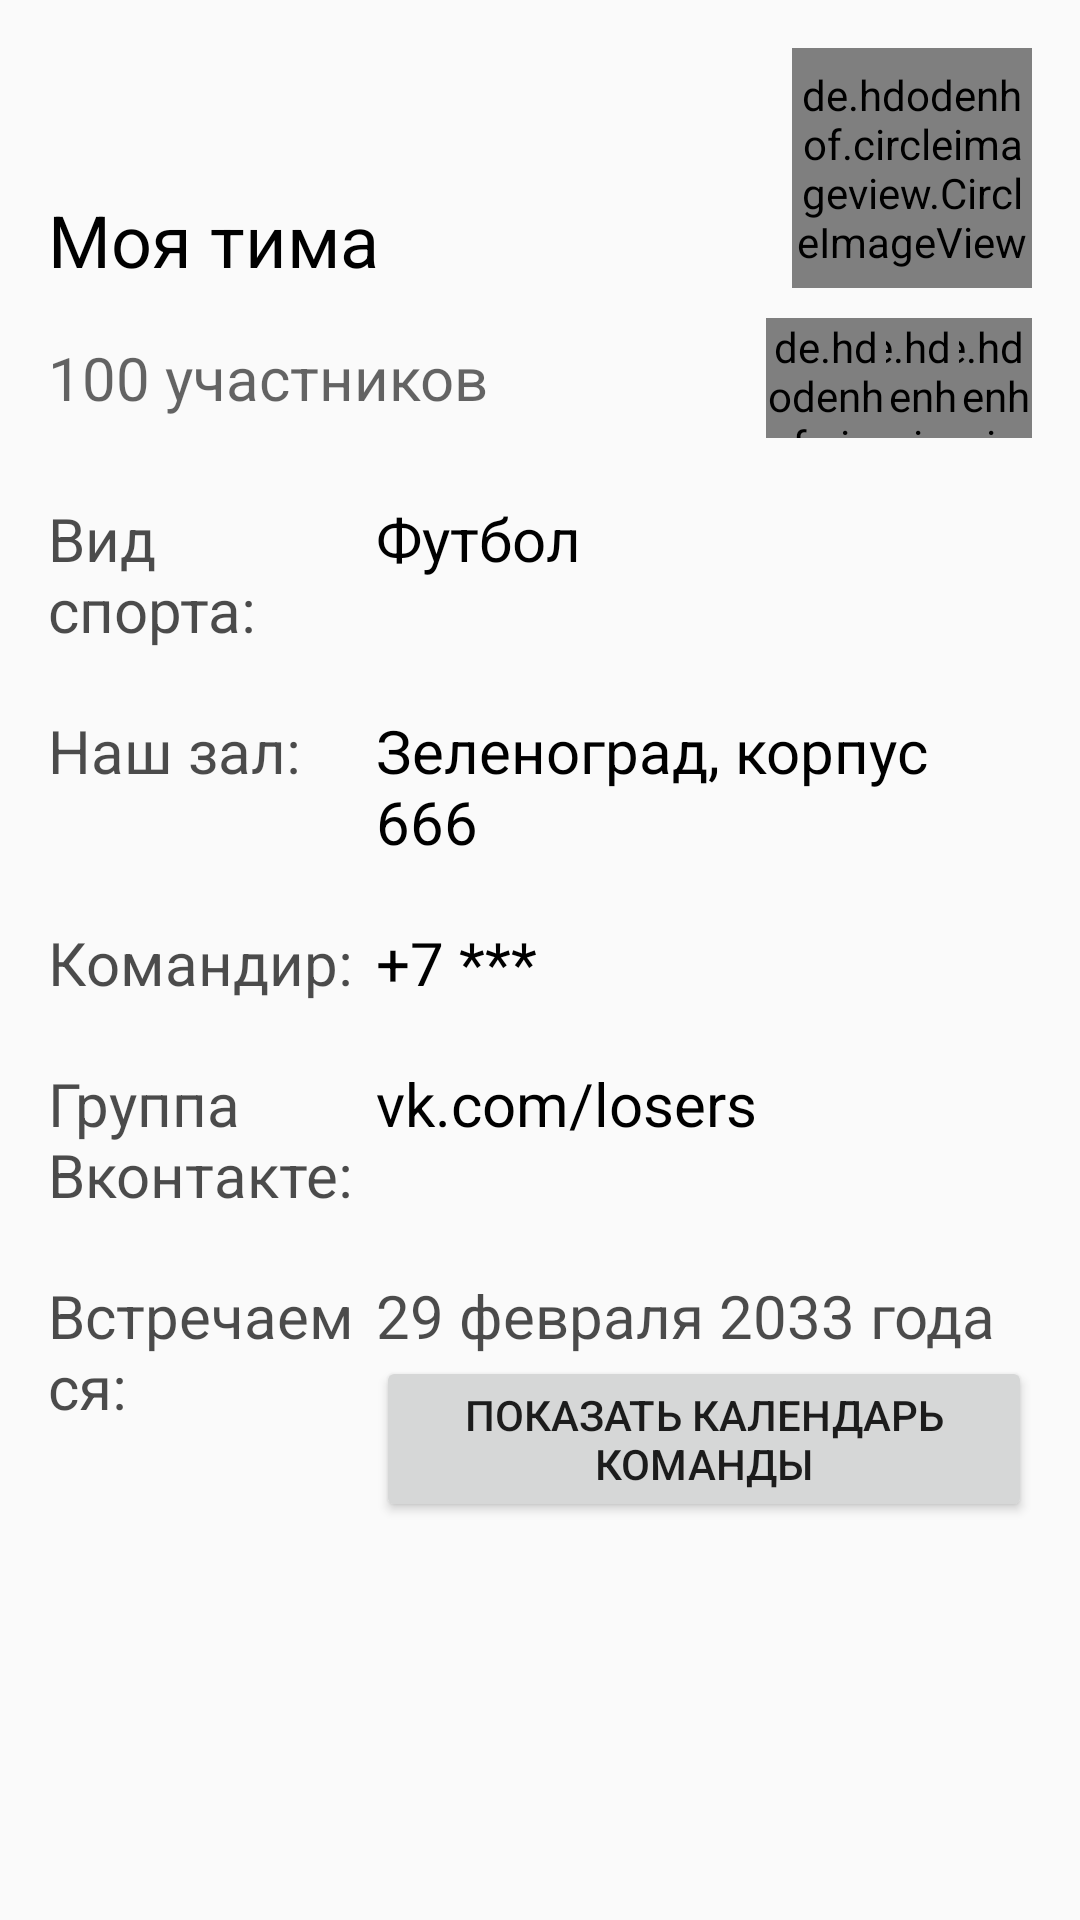

This screen was rendered from an Android layout file. Write that file and the resources it references.
<!-- AndroidManifest.xml: application theme AppTheme.NoActionBar -->
<!-- res/layout/activity_team_group.xml -->
<?xml version="1.0" encoding="utf-8"?>
<LinearLayout xmlns:android="http://schemas.android.com/apk/res/android"
              android:layout_width="match_parent"
              android:layout_height="match_parent"
              android:orientation="vertical"
              android:padding="16dp">

    <LinearLayout
        android:layout_width="match_parent"
        android:layout_height="wrap_content"
        android:orientation="horizontal">

        <TextView
            android:layout_width="match_parent"
            android:layout_height="wrap_content"
            android:layout_weight="0.5"
            android:text="Моя тима"
            android:textColor="@color/black_100"
            android:textSize="24sp"
            android:layout_gravity="bottom"/>

        <de.hdodenhof.circleimageview.CircleImageView
            android:id="@+id/img_group_avatar"
            android:layout_width="80dp"
            android:layout_height="80dp"
            android:src="@drawable/soccer"/>
    </LinearLayout>

    <LinearLayout
        android:layout_width="match_parent"
        android:layout_height="wrap_content"
        android:layout_marginTop="10dp"
        android:orientation="horizontal">

        <ImageView
            android:layout_width="wrap_content"
            android:layout_height="match_parent"
            android:src="@drawable/ic_group_24dp"/>

        <TextView
            android:layout_width="match_parent"
            android:layout_height="match_parent"
            android:layout_weight="0.5"
            android:text="100 участников"
            android:textColor="@color/black_60"
            android:gravity="center_vertical"
            android:textSize="20dp"/>

        <RelativeLayout
            android:layout_width="120dp"
            android:layout_height="match_parent"
            android:layoutDirection="rtl"
            >

            <de.hdodenhof.circleimageview.CircleImageView
                android:id="@+id/img_member_1"
                android:layout_width="@dimen/img_group_member"
                android:layout_height="@dimen/img_group_member"
                android:layout_marginLeft="-16dp"
                android:src="@drawable/ic_social_vk"
                />

            <de.hdodenhof.circleimageview.CircleImageView
                android:id="@+id/img_member_2"
                android:layout_width="@dimen/img_group_member"
                android:layout_height="@dimen/img_group_member"
                android:layout_marginLeft="-16dp"
                android:layout_toLeftOf="@+id/img_member_1"
                android:src="@drawable/drawer_header"/>

            <de.hdodenhof.circleimageview.CircleImageView
                android:id="@+id/img_member_3"
                android:layout_width="@dimen/img_group_member"
                android:layout_height="@dimen/img_group_member"
                android:layout_toLeftOf="@+id/img_member_2"
                android:src="@drawable/drawer_header"
                />
        </RelativeLayout>
    </LinearLayout>

    <LinearLayout
        android:layout_width="match_parent"
        android:layout_height="wrap_content"
        android:layout_marginTop="20dp"
        android:orientation="horizontal">

        <TextView
            android:layout_width="match_parent"
            android:layout_height="wrap_content"
            android:layout_weight="1"
            android:text="Вид спорта:"
            android:textColor="@color/black_70"
            android:textSize="20dp"/>

        <TextView
            android:id="@+id/text_group_sportkind"
            android:layout_width="match_parent"
            android:layout_height="wrap_content"
            android:layout_weight="0.5"
            android:text="Футбол"
            android:textColor="@color/black_100"
            android:textSize="20dp"/>
    </LinearLayout>

    <LinearLayout
        android:layout_width="match_parent"
        android:layout_height="wrap_content"
        android:layout_marginTop="20dp"
        android:orientation="horizontal">

        <TextView
            android:layout_width="match_parent"
            android:layout_height="wrap_content"
            android:layout_weight="1"
            android:text="Наш зал:"
            android:textColor="@color/black_70"
            android:textSize="20dp"/>

        <TextView
            android:layout_width="match_parent"
            android:layout_height="wrap_content"
            android:layout_weight="0.5"
            android:text="Зеленоград, корпус 666"
            android:textColor="@color/black_100"
            android:textSize="20dp"/>
    </LinearLayout>

    <LinearLayout
        android:layout_width="match_parent"
        android:layout_height="wrap_content"
        android:layout_marginTop="20dp"
        android:orientation="horizontal">

        <TextView
            android:layout_width="match_parent"
            android:layout_height="wrap_content"
            android:layout_weight="1"
            android:text="Командир:"
            android:textColor="@color/black_70"
            android:textSize="20dp"/>

        <TextView
            android:layout_width="match_parent"
            android:layout_height="wrap_content"
            android:layout_weight="0.5"
            android:text="+7 ***"
            android:textColor="@color/black_100"
            android:textSize="20dp"/>
    </LinearLayout>

    <LinearLayout
        android:layout_width="match_parent"
        android:layout_height="wrap_content"
        android:layout_marginTop="20dp"
        android:orientation="horizontal">

        <TextView
            android:layout_width="match_parent"
            android:layout_height="wrap_content"
            android:layout_weight="1"
            android:text="Группа Вконтакте:"
            android:textColor="@color/black_70"
            android:textSize="20dp"/>

        <TextView
            android:layout_width="match_parent"
            android:layout_height="wrap_content"
            android:layout_weight="0.5"
            android:text="vk.com/losers"
            android:textColor="@color/black_100"
            android:textSize="20dp"/>
    </LinearLayout>

    <LinearLayout
        android:layout_width="match_parent"
        android:layout_height="wrap_content"
        android:layout_marginTop="20dp"
        android:orientation="horizontal">

        <TextView
            android:layout_width="match_parent"
            android:layout_height="wrap_content"
            android:layout_weight="1"
            android:text="Встречаемся:"
            android:textColor="@color/black_70"
            android:textSize="20dp"/>

        <LinearLayout
            android:layout_width="match_parent"
            android:layout_height="wrap_content"
            android:orientation="vertical"
            android:layout_weight="0.5">

            <TextView
                android:layout_width="match_parent"
                android:layout_height="match_parent"
                android:text="29 февраля 2033 года"
                android:textColor="@color/black_70"
                android:textSize="20dp"/>
            <Button
                android:layout_width="match_parent"
                android:layout_height="match_parent"
                android:text="Показать календарь команды"/>
        </LinearLayout>
    </LinearLayout>
</LinearLayout>
<!-- resources referenced by this layout -->
<resources>
  <color name="black_100">#000000</color>
  <color name="black_60">#9a000000</color>
  <color name="black_70">#b3000000</color>
  <dimen name="img_group_member">40dp</dimen>
  <!-- drawable ic_social_vk: vector/xml drawable (drawable, 3642 chars, omitted) -->
  <style name="AppTheme.NoActionBar">
          <item name="windowActionBar">false</item>
          <item name="windowNoTitle">true</item>
      </style>
</resources>
